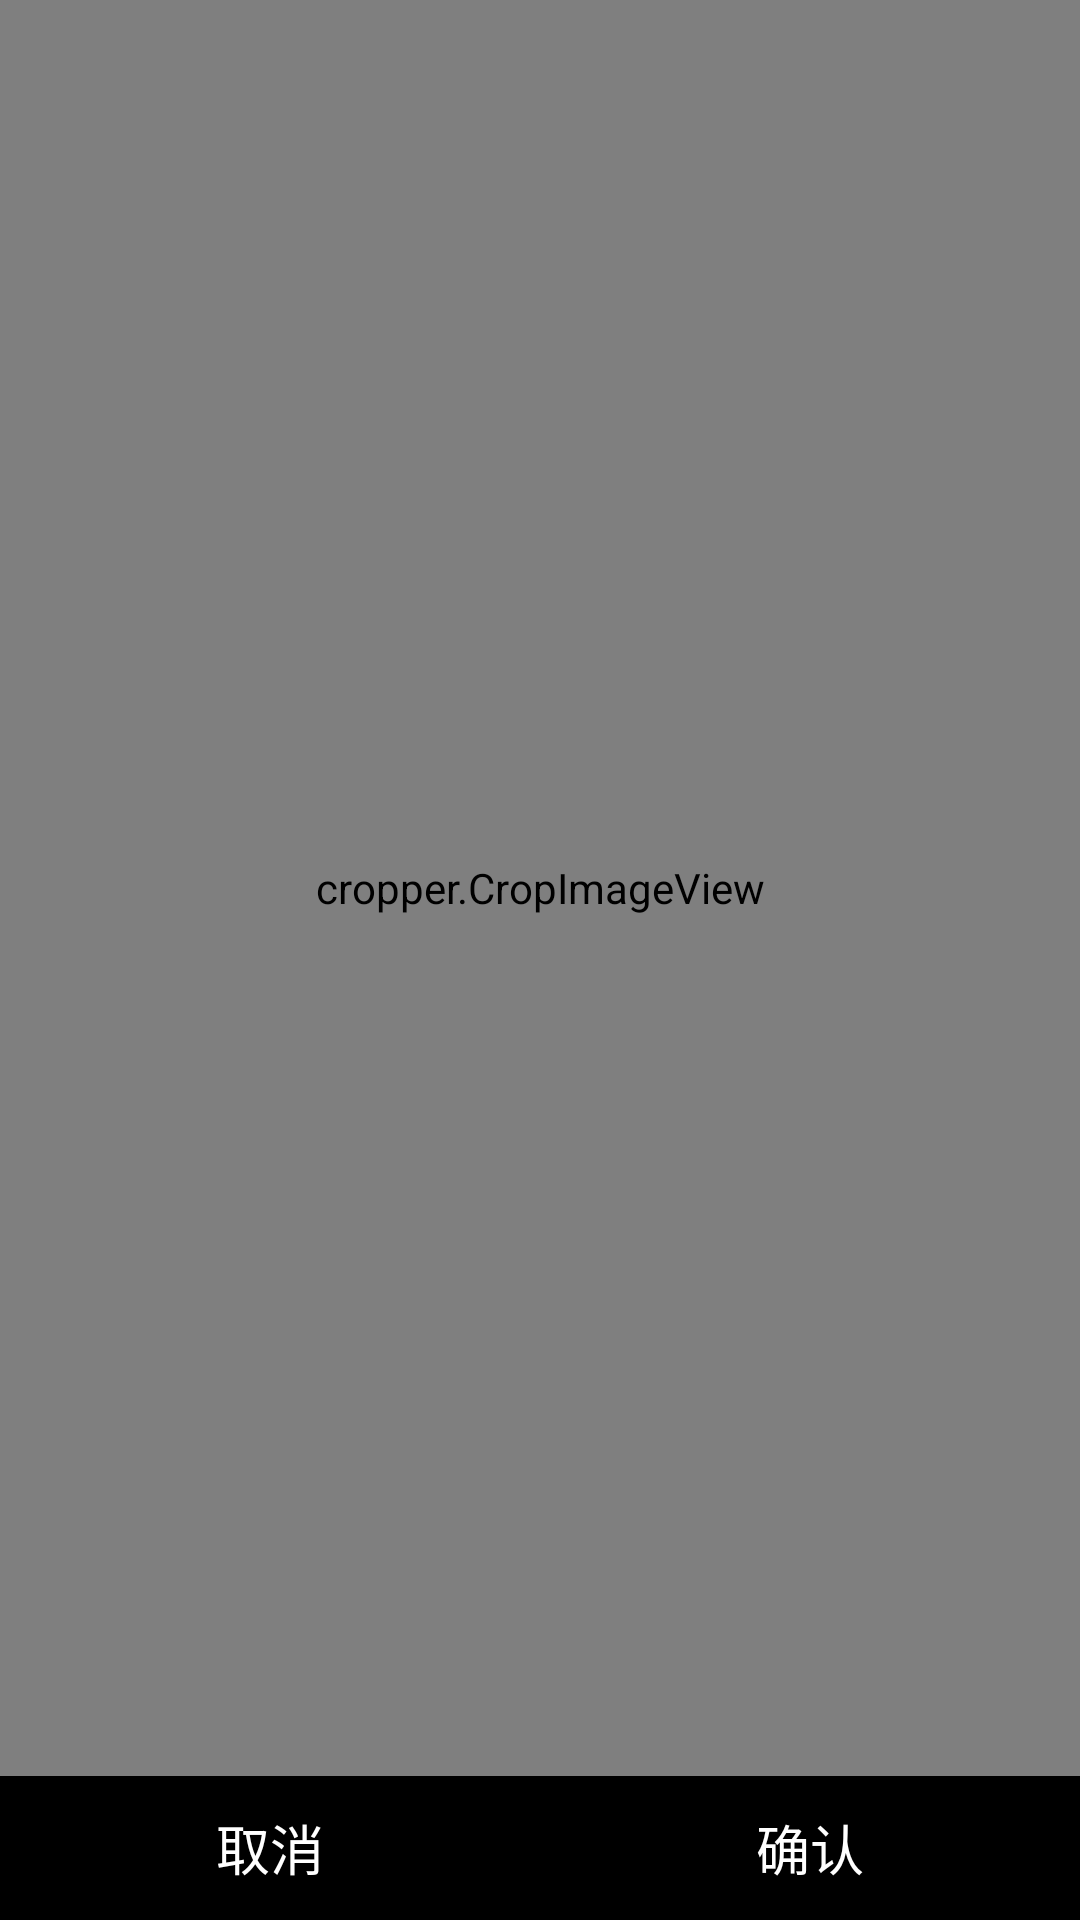

Reconstruct the res/layout file that produces this screen, plus the resources it refers to.
<!-- AndroidManifest.xml: application theme Theme.AppCompat.NoActionBar -->
<!-- res/layout/activity_crop.xml -->
<LinearLayout xmlns:android="http://schemas.android.com/apk/res/android"
    android:layout_width="match_parent"
    android:layout_height="match_parent"
    android:orientation="vertical"
    android:background="#000000">

    <cropper.CropImageView
        xmlns:custom="http://schemas.android.com/apk/res-auto"
        android:id="@+id/CropImageView"
        android:layout_width="match_parent"
        android:layout_height="0dp"
        android:layout_weight="1.0"
        android:layout_gravity="center"
        custom:fixAspectRatio="true"/>

    <LinearLayout
        android:layout_width="match_parent"
        android:layout_height="wrap_content"
        android:orientation="horizontal">

        <Button
            android:id="@+id/cancel"
            android:text="@string/cancel"
            android:textColor="@color/white"
            android:textSize="18sp"
            android:background="#00000000"
            android:layout_weight="1.0"
            android:layout_width="0dp"
            android:layout_height="wrap_content" />
        <Button
            android:id="@+id/ok"
            android:text="@string/ok"
            android:textColor="@color/white"
            android:textSize="18sp"
            android:background="#00000000"
            android:layout_weight="1.0"
            android:layout_width="0dp"
            android:layout_height="wrap_content" />
    </LinearLayout>

</LinearLayout>
<!-- resources referenced by this layout -->
<resources>
  <color name="white">#ffffff</color>
  <string name="cancel">取消</string>
  <string name="ok">确认</string>
</resources>
